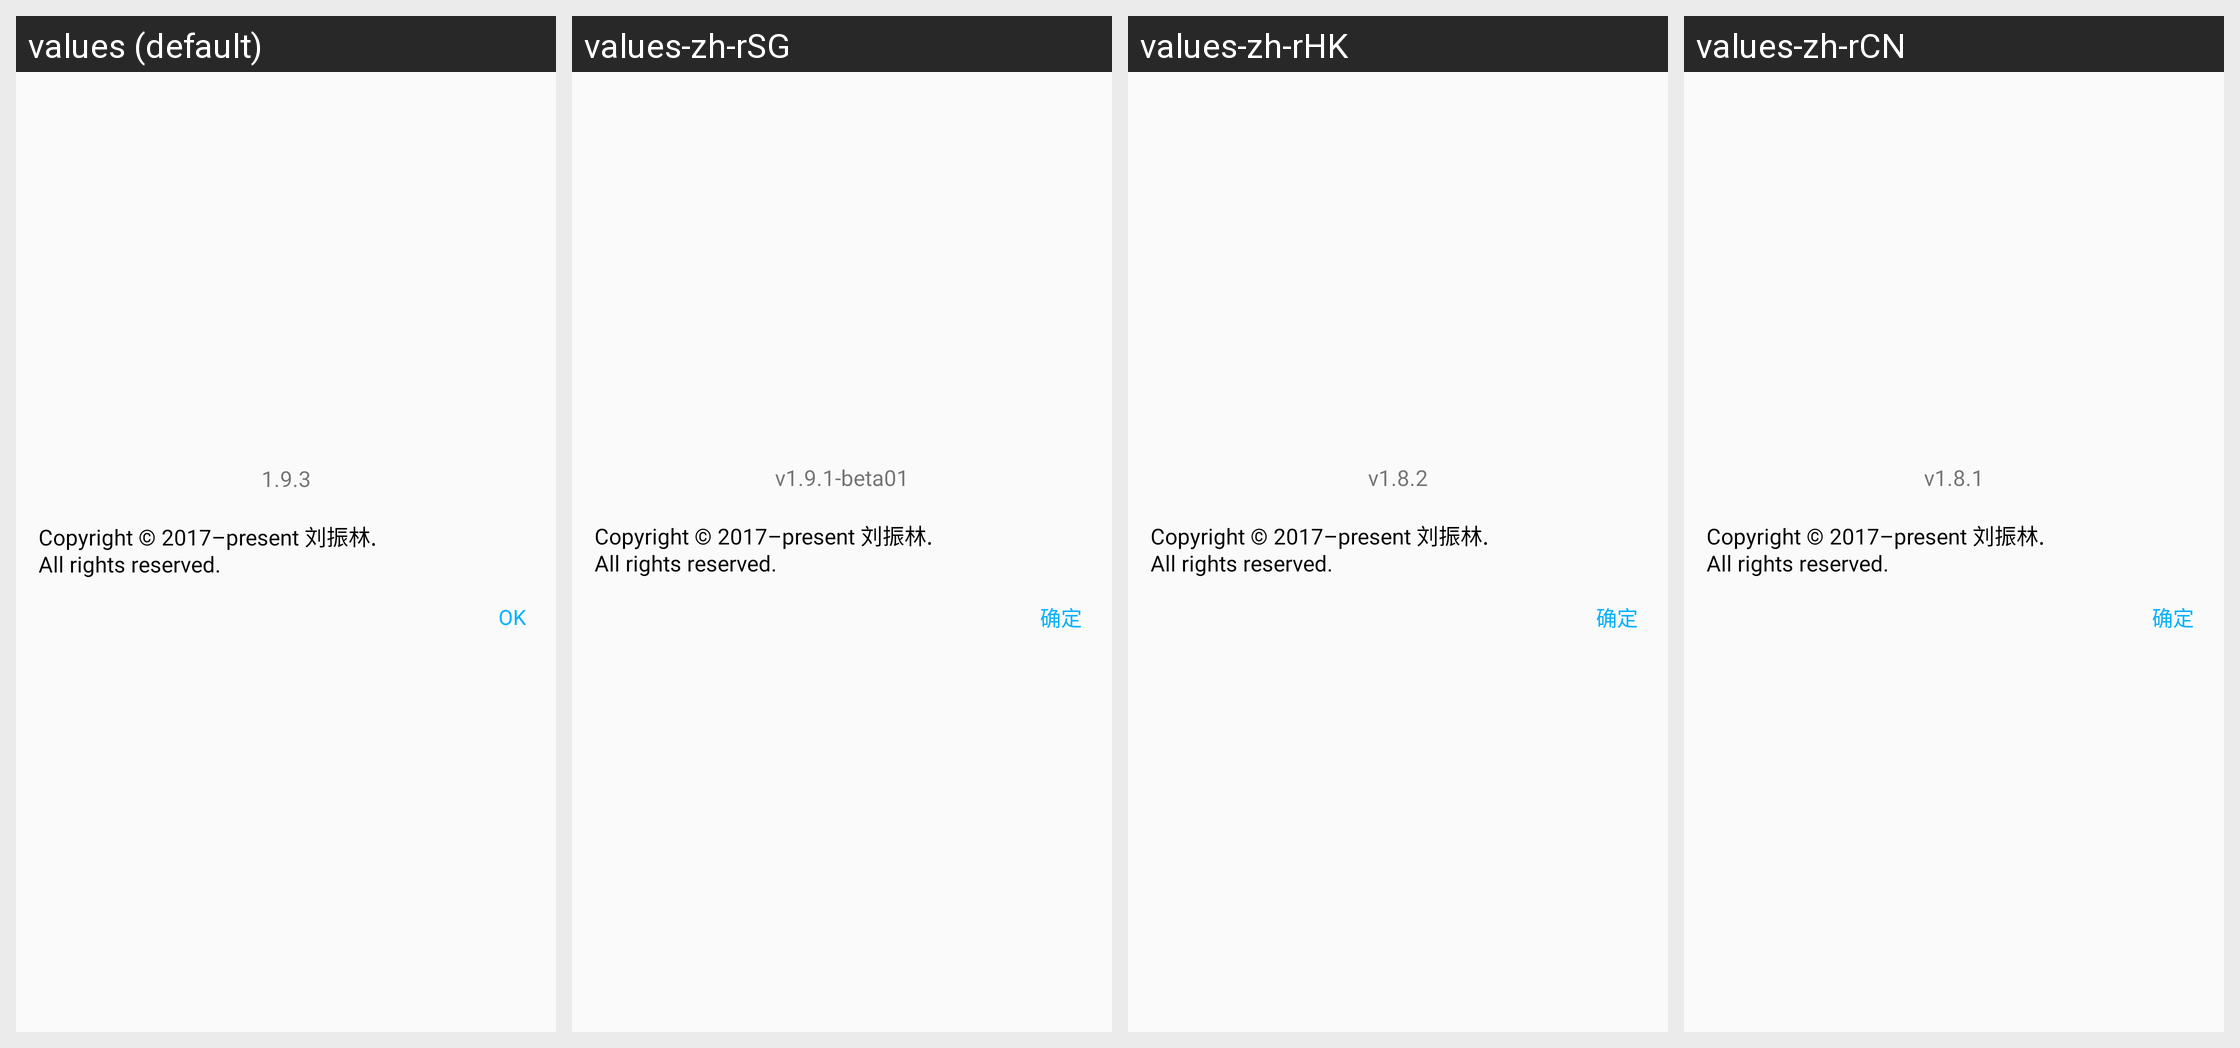

Strings drawn on this Android screen and how each of the app's shown locales translates them:
Android screen res/layout/dialog_about_app.xml rendered under 4 locales, left to right: values (default), values-zh-rSG, values-zh-rHK, values-zh-rCN. Device: Nexus 5 (rendered at 1080×1920; each locale shown at half size, 540×960, under a caption strip naming it); theme AppTheme.
Other locales in the repository, not shown: values-zh-rMO, values-zh-rTW.
Strings drawn on this screen, with the default value and each locale's value (text and hints the layout hard-codes, and strings that could not be matched under every locale, appear in the picture but are not listed):

version
  values: 1.9.3
  values-zh-rSG: v1.9.1-beta01
  values-zh-rHK: v1.8.2
  values-zh-rCN: v1.8.1

copyright
  values: Copyright © 2017–present 刘振林.
      All rights reserved.
  values-zh-rSG: Copyright © 2017–present 刘振林.
      All rights reserved.
  values-zh-rHK: Copyright © 2017–present 刘振林.
      All rights reserved.
  values-zh-rCN: Copyright © 2017–present 刘振林.
      All rights reserved.

ok
  values: OK
  values-zh-rSG: 确定
  values-zh-rHK: 确定
  values-zh-rCN: 确定
